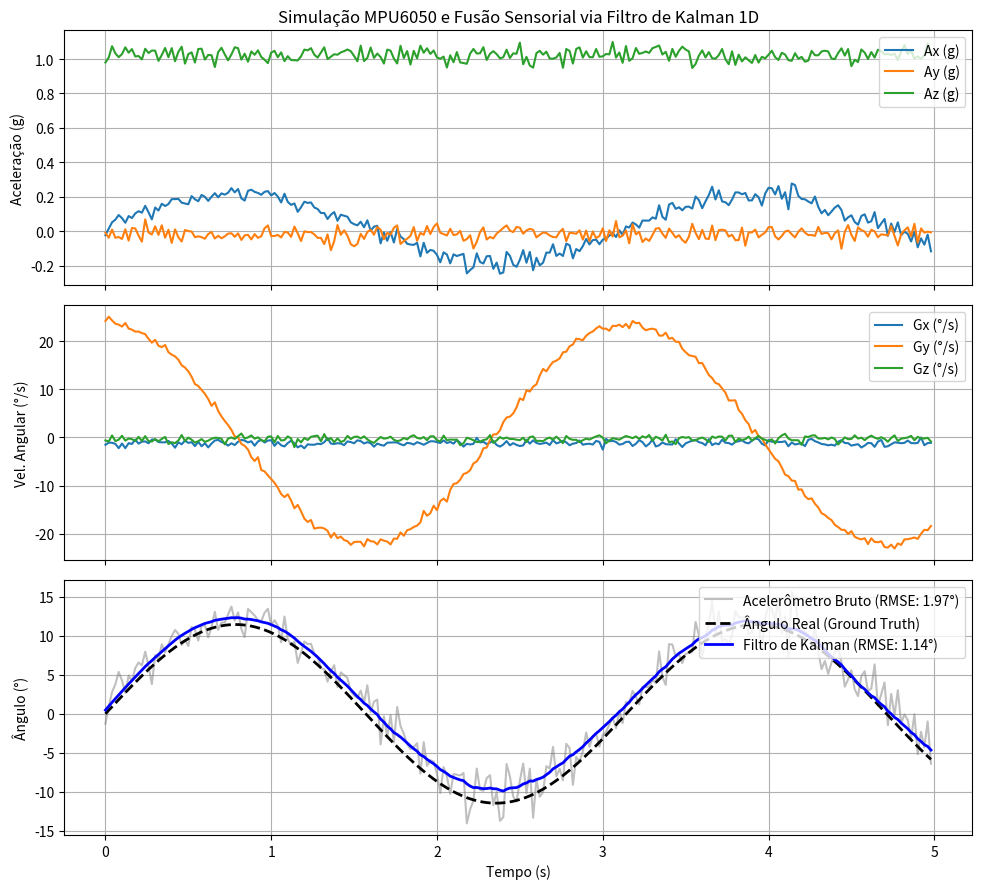

The script that saved this image:
from math import *
import random
import matplotlib.pyplot as plt

amostras = 250
dt = 0.02

class MPU6050_simulation:
    def __init__(self, accel_noise=0.03, gyro_noise=0.5):
        self.accel_offset = (0.02, -0.015, 0.03)         # Aceleração (g)
        self.gyro_offset = (-1.2, 0.8, -0.3)             # Giroscópio (°/s)
        
        self.accel_noise = accel_noise
        self.gyro_noise = gyro_noise

        self.amostragem = []
        self.theta_real_list = []
        self.ax_list, self.ay_list, self.az_list = [], [], []
        self.gx_list, self.gy_list, self.gz_list = [], [], []
    
    def add_noise(self, values, std_noise):
        return values + random.gauss(0, std_noise)
    
    def get_data(self, t):
        theta_rad = 0.2 * sin(2 * t)
        omega_deg = degrees(0.4 * cos(2 * t))

        # Acelerômetro:
        ax = self.add_noise(sin(theta_rad) + self.accel_offset[0], self.accel_noise)
        ay = self.add_noise(0.0 + self.accel_offset[1], self.accel_noise)
        az = self.add_noise(cos(theta_rad) + self.accel_offset[2], self.accel_noise)

        # Giroscópio:
        gx = self.add_noise(0.0 + self.gyro_offset[0], self.gyro_noise)
        gy = self.add_noise(omega_deg + self.gyro_offset[1], self.gyro_noise)
        gz = self.add_noise(0.0 + self.gyro_offset[2], self.gyro_noise)

        # Tempo decorrido e referência real
        self.amostragem.append(t)
        self.theta_real_list.append(degrees(theta_rad))

        # Armazenamento das leituras
        self.ax_list.append(ax)
        self.ay_list.append(ay)
        self.az_list.append(az)
        self.gx_list.append(gx)
        self.gy_list.append(gy)
        self.gz_list.append(gz)

        return {
            'accel': (ax, ay, az),
            'gyro':  (gx, gy, gz)
        }


class Filter_Kalman1D:
    def __init__(self, theta_Q=0.001, bias_Q=0.003, measure_noise=0.03):
        #Covariância do Ruído do Processo
        self.theta_Q = theta_Q
        self.bias_Q = bias_Q

        #Covariância do Ruído da Medição
        self.measure_noise = measure_noise

        self.angle = 0.0
        self.bias = 0.0

        #Covariância do Erro de Estimação
        self.P = [[0.0, 0.0], 
                  [0.0, 0.0]]

    def update(self, new_theta_accel, new_omega_gyro, dt):
        # Etapa 1 - Predição:
        rate = new_omega_gyro - self.bias
        self.angle += dt * rate

        self.P[0][0] += dt * (dt * self.P[1][1] - self.P[0][1] - self.P[1][0] + self.theta_Q)
        self.P[0][1] -= dt * self.P[1][1]
        self.P[1][0] -= dt * self.P[1][1]
        self.P[1][1] += self.bias_Q * dt

        # Etapa 2 - Atualização:
        z = new_theta_accel - self.angle
        S = self.P[0][0] + self.measure_noise

        k0 = self.P[0][0] / S
        k1 = self.P[1][0] / S

        self.angle += k0 * z
        self.bias += k1 * z

        mem_P00 = self.P[0][0]
        mem_P01 = self.P[0][1]

        self.P[0][0] -= k0 * mem_P00
        self.P[0][1] -= k0 * mem_P01
        self.P[1][0] -= k1 * mem_P00
        self.P[1][1] -= k1 * mem_P01

        return self.angle


def graphics(sim_obj, accel_angles, kalman_angles, err_gross, err_kalman):
    fig, (ax1, ax2, ax3) = plt.subplots(3, 1, figsize=(10, 9), sharex=True)

    # 1. Acelerômetro
    ax1.plot(sim_obj.amostragem, sim_obj.ax_list, label='Ax (g)')
    ax1.plot(sim_obj.amostragem, sim_obj.ay_list, label='Ay (g)')
    ax1.plot(sim_obj.amostragem, sim_obj.az_list, label='Az (g)')
    ax1.set_title('Simulação MPU6050 e Fusão Sensorial via Filtro de Kalman 1D')
    ax1.set_ylabel('Aceleração (g)')
    ax1.legend(loc='upper right')
    ax1.grid(True)

    # 2. Giroscópio
    ax2.plot(sim_obj.amostragem, sim_obj.gx_list, label='Gx (°/s)')
    ax2.plot(sim_obj.amostragem, sim_obj.gy_list, label='Gy (°/s)')
    ax2.plot(sim_obj.amostragem, sim_obj.gz_list, label='Gz (°/s)')
    ax2.set_ylabel('Vel. Angular (°/s)')
    ax2.legend(loc='upper right')
    ax2.grid(True)

    # 3. Estimação de Ângulo (Filtro de Kalman)
    ax3.plot(sim_obj.amostragem, accel_angles, label=f'Acelerômetro Bruto (RMSE: {err_gross:.2f}°)', alpha=0.5, color='gray')
    ax3.plot(sim_obj.amostragem, sim_obj.theta_real_list, label='Ângulo Real (Ground Truth)', linestyle='--', color='black', linewidth=2)
    ax3.plot(sim_obj.amostragem, kalman_angles, label=f'Filtro de Kalman (RMSE: {err_kalman:.2f}°)', color='blue', linewidth=2)
    ax3.set_xlabel('Tempo (s)')
    ax3.set_ylabel('Ângulo (°)')
    ax3.legend(loc='upper right')
    ax3.grid(True)

    plt.tight_layout()
    plt.savefig('resultado_completo_kalman_mpu6050.png', dpi=150)
    plt.show()

if __name__ == "__main__":
    output = MPU6050_simulation()
    kalman_filter = Filter_Kalman1D()
    accel_angle_list, angle_filtered_list = [], []

    for k in range(amostras):
        t = k * dt
        data = output.get_data(t)

        ax, ay, az = data['accel']
        gx, gy, gz = data['gyro']

        accel_angle = degrees(atan2(ax, az))
        accel_angle_list.append(accel_angle)

        angle_filtered = kalman_filter.update(accel_angle, gy, dt)
        angle_filtered_list.append(angle_filtered)

    gross_error = sqrt(sum((a - r)**2 for a, r in zip(accel_angle_list, output.theta_real_list)) / amostras)
    kalman_error = sqrt(sum((kf - r)**2 for kf, r in zip(angle_filtered_list, output.theta_real_list)) / amostras)

    graphics(output, accel_angle_list, angle_filtered_list, gross_error, kalman_error)
